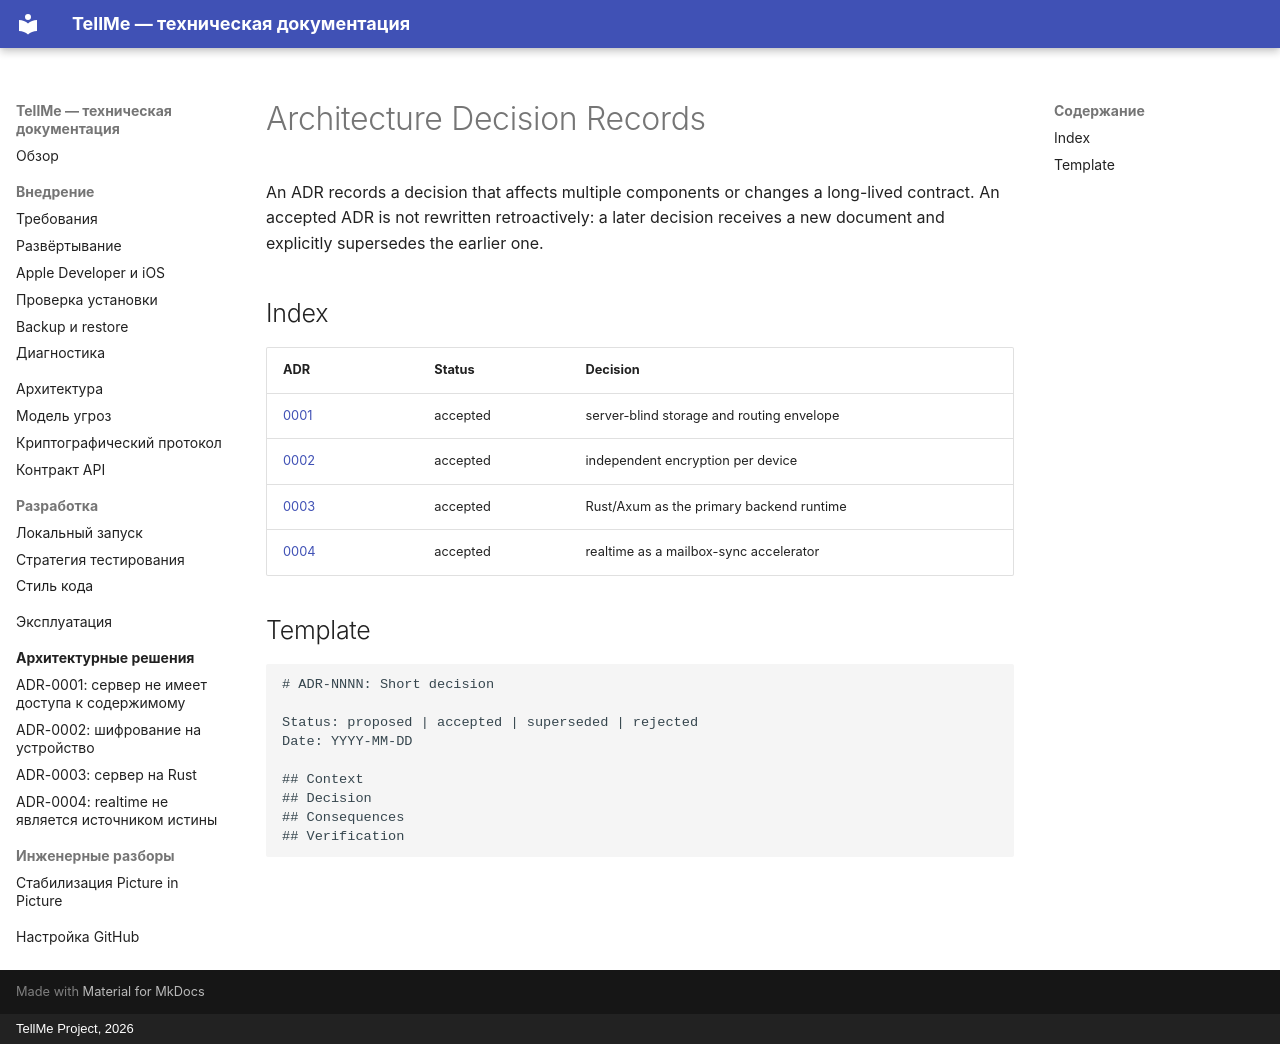

repository: Copilot82/TellMe · page: adr/README.en/index.html · generator: mkdocs · copyright: TellMe Project, 2026

# Architecture Decision Records

An ADR records a decision that affects multiple components or changes a long-lived contract. An
accepted ADR is not rewritten retroactively: a later decision receives a new document and
explicitly supersedes the earlier one.

## Index

| ADR | Status | Decision |
| --- | --- | --- |
| [0001](0001-server-blind-storage.md) | accepted | server-blind storage and routing envelope |
| [0002](0002-per-device-encryption.md) | accepted | independent encryption per device |
| [0003](0003-rust-backend.md) | accepted | Rust/Axum as the primary backend runtime |
| [0004](0004-realtime-is-not-source-of-truth.md) | accepted | realtime as a mailbox-sync accelerator |

## Template

```text
# ADR-NNNN: Short decision

Status: proposed | accepted | superseded | rejected
Date: YYYY-MM-DD

## Context
## Decision
## Consequences
## Verification
```
